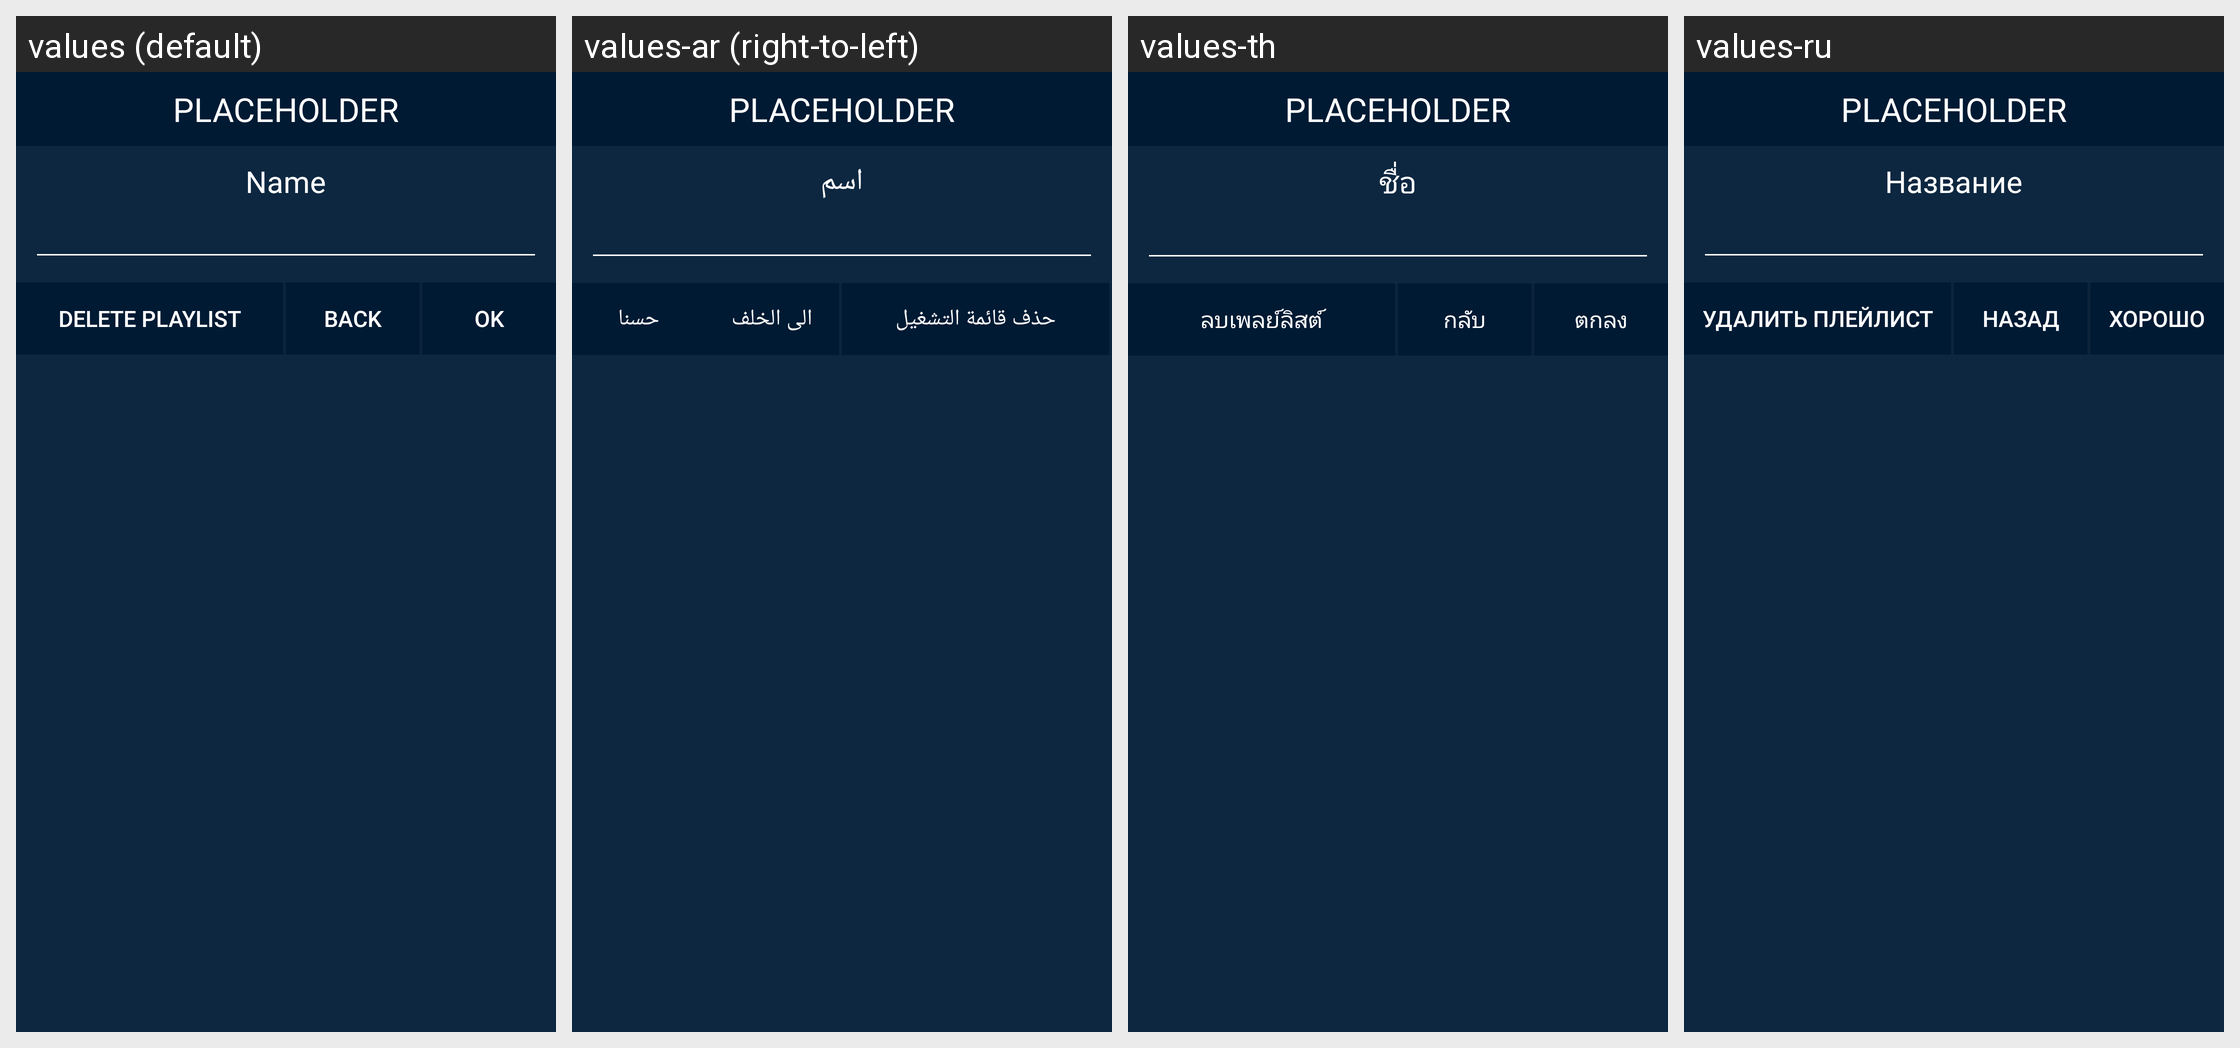

This grid shows one Android layout under several languages. Give, for every string resource on the screen, its name, the default text and each shown locale's text.
Android screen res/layout/dialog_playlist_edit.xml rendered under 4 locales, left to right: values (default), values-ar (right-to-left), values-th, values-ru. Device: Nexus 5 (rendered at 1080×1920; each locale shown at half size, 540×960, under a caption strip naming it); theme AppTheme.Blue.
Other locales in the repository, not shown: values-cs, values-de, values-es, values-fr, values-hu, values-in, values-it, values-ja, values-nl, values-sl, values-sv, values-tr, values-vi, values-zh.
Strings drawn on this screen, with the default value and each locale's value (text and hints the layout hard-codes, and strings that could not be matched under every locale, appear in the picture but are not listed):

dialog_createpl_nameph
  values: Name
  values-ar: اسم
  values-th: ชื่อ
  values-ru: Название

menu_options_delpl
  values: Delete Playlist
  values-ar: حذف قائمة التشغيل
  values-th: ลบเพลย์ลิสต์
  values-ru: Удалить плейлист

misc_back
  values: Back
  values-ar: الى الخلف
  values-th: กลับ
  values-ru: Назад

misc_ok
  values: Ok
  values-ar: حسنا
  values-th: ตกลง
  values-ru: Хорошо
